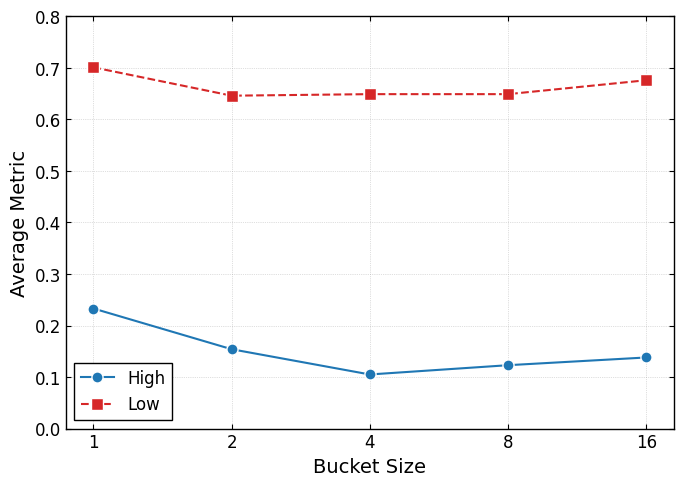

Generate this figure with matplotlib: (Note: this script raises an exception after producing the figure.)
import matplotlib.pyplot as plt
import matplotlib.ticker as ticker
import numpy as np

# --------------------------
# 1. IEEE Trans 风格全局设置
# --------------------------
plt.rcParams.update({
    'font.family': 'serif',
    'font.serif': ['Times New Roman'],
    'font.size': 12,              # 基础字号
    'axes.labelsize': 14,         # 轴标签字号
    'axes.titlesize': 14,         # 标题字号
    'legend.fontsize': 12,        # 图例字号
    'xtick.labelsize': 12,        # X轴刻度字号
    'ytick.labelsize': 12,        # Y轴刻度字号
    'axes.linewidth': 1.0,        # 轴线宽度
    'grid.color': 'gray',
    'grid.linestyle': ':',        # 网格线改为点线
    'grid.alpha': 0.5,
    'grid.linewidth': 0.5,
    'xtick.direction': 'in',      # 刻度向内
    'ytick.direction': 'in',      # 刻度向内
    'xtick.top': True,            # 上方显示刻度
    'ytick.right': True,          # 右侧显示刻度
    'figure.dpi': 300,            # 高分辨率
    'savefig.bbox': 'tight',      # 保存时去除白边
    'lines.linewidth': 1.5,       # 线宽
    'lines.markersize': 8         # 标记点大小
})

# --------------------------
# 2. 数据录入
# --------------------------
# X轴: Bucket sizes
buckets = [1, 2, 4, 8, 16]

# Y轴: Average values (High)
high_data = [0.233, 0.154, 0.105, 0.123, 0.138]

# Y轴: Average values (Low)
low_data  = [0.701, 0.646, 0.649, 0.649, 0.676]

# --------------------------
# 3. 绘图逻辑
# --------------------------
fig, ax = plt.subplots(figsize=(7, 5)) # 典型的单栏/半页图尺寸

# 绘制 High (蓝色, 圆点实线)
ax.plot(buckets, high_data, 
        marker='o',              # 圆点
        linestyle='-',           # 实线
        color='#1f77b4',         # 经典蓝
        label='High', 
        markeredgecolor='white', # 标记边缘白色，增加清晰度
        markeredgewidth=1.0)

# 绘制 Low (红色, 方块虚线) - 使用虚线以区分不同类别
ax.plot(buckets, low_data, 
        marker='s',              # 方块
        linestyle='--',          # 虚线
        color='#d62728',         # 经典红
        label='Low', 
        markeredgecolor='white',
        markeredgewidth=1.0)

# --------------------------
# 4. 坐标轴与美化
# --------------------------
ax.set_xlabel('Bucket Size')
ax.set_ylabel('Average Metric')  # 请根据实际含义修改，例如 "NMSE" 或 "Error Rate"

# 关键设置：X轴使用 Log2 刻度
# 因为 bucket 是 1, 2, 4, 8, 16 (2的幂次)，线性坐标会挤在一起
# Log坐标能让它们均匀分布
ax.set_xscale('log', base=2)
ax.set_xticks(buckets)
ax.get_xaxis().set_major_formatter(ticker.ScalarFormatter()) # 显示 "1", "2"... 而不是 "2^0"

# Y轴范围设置 (根据数据范围留出一点余量)
ax.set_ylim(0, 0.8) 

# 网格
ax.grid(True, which='major', axis='both')

# 图例
ax.legend(loc='best', frameon=True, edgecolor='black', framealpha=1.0, fancybox=False)

# --------------------------
# 5. 保存
# --------------------------
plt.tight_layout()
plt.savefig('results/bucket_line_plot.png', dpi=300)
plt.savefig('results/bucket_line_plot.pdf', format='pdf') # 推荐论文使用PDF
plt.show()
